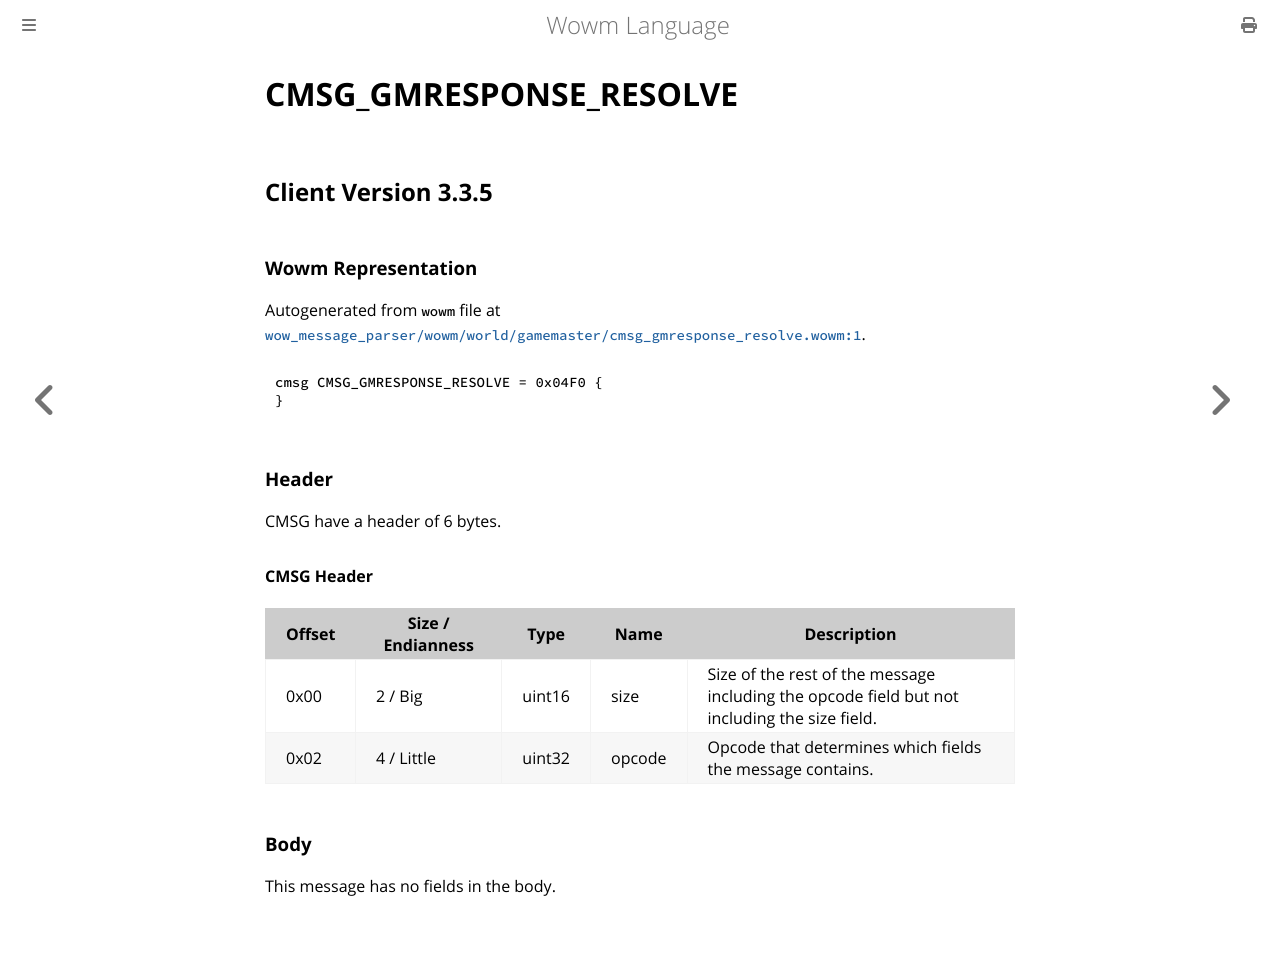

repository: gtker/wow_messages · page: docs/cmsg_gmresponse_resolve.html · generator: mdbook

# CMSG_GMRESPONSE_RESOLVE

## Client Version 3.3.5

### Wowm Representation

Autogenerated from `wowm` file at [`wow_message_parser/wowm/world/gamemaster/cmsg_gmresponse_resolve.wowm:1`](https://github.com/gtker/wow_messages/tree/main/wow_message_parser/wowm/world/gamemaster/cmsg_gmresponse_resolve.wowm#L1).
```rust,ignore
cmsg CMSG_GMRESPONSE_RESOLVE = 0x04F0 {
}
```
### Header

CMSG have a header of 6 bytes.

#### CMSG Header

| Offset | Size / Endianness | Type   | Name   | Description |
| ------ | ----------------- | ------ | ------ | ----------- |
| 0x00   | 2 / Big           | uint16 | size   | Size of the rest of the message including the opcode field but not including the size field.|
| 0x02   | 4 / Little        | uint32 | opcode | Opcode that determines which fields the message contains.|

### Body

This message has no fields in the body.
